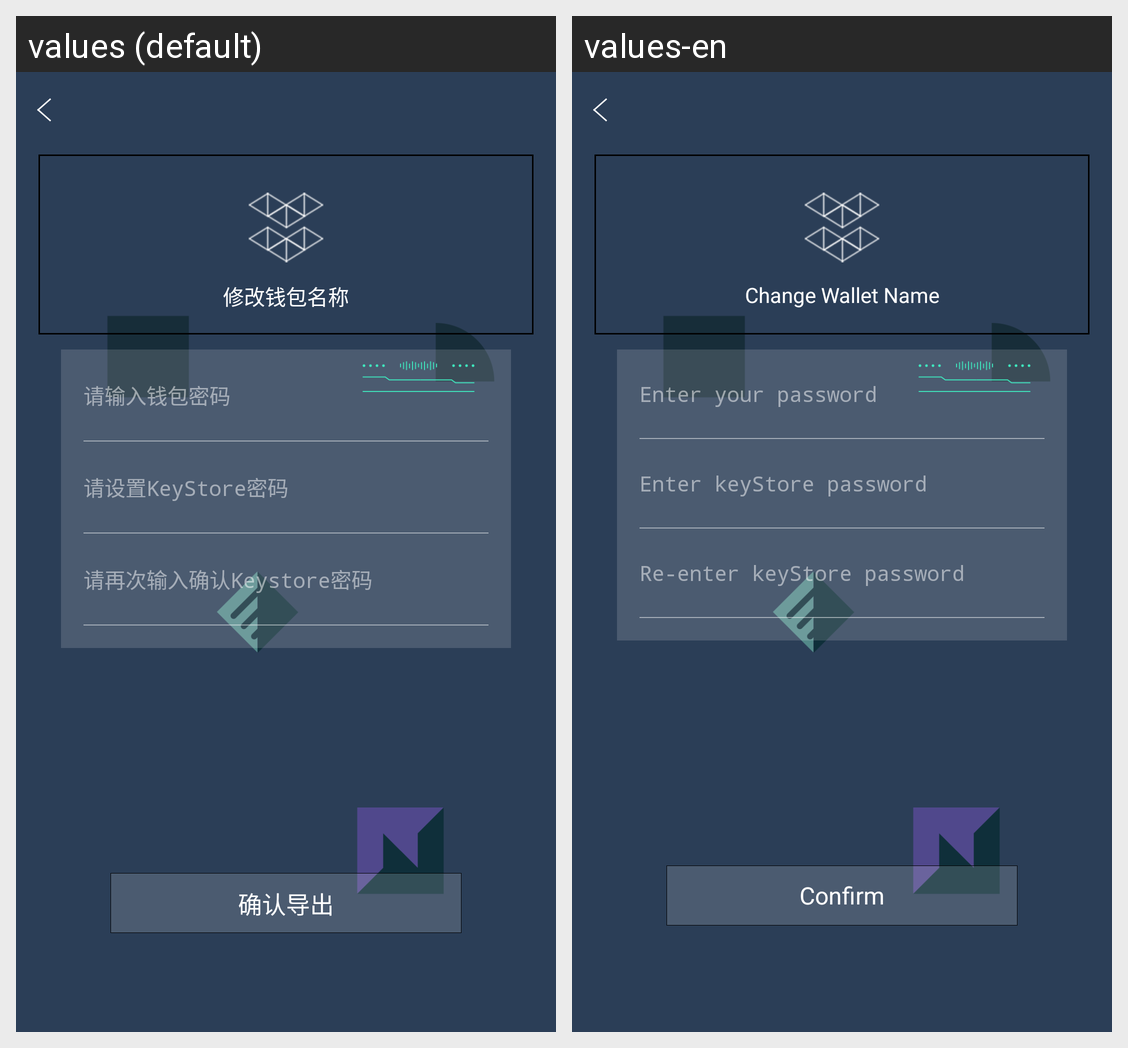

Locale-by-locale string values for the Android screen shown in this grid:
Android screen res/layout/fragment_outportkeystore.xml rendered under 2 locales, left to right: values (default), values-en. Device: Nexus 5 (rendered at 1080×1920; each locale shown at half size, 540×960, under a caption strip naming it); theme AppTheme.NoActionBar.
Strings drawn on this screen, with the default value and each locale's value (text and hints the layout hard-codes, and strings that could not be matched under every locale, appear in the picture but are not listed):

modifywallletname
  values: 修改钱包名称
  values-en: Change Wallet Name

inputWalletPwd
  values: 请输入钱包密码
  values-en: Enter your password

setkeystorepwd
  values: 请设置KeyStore密码
  values-en: Enter keyStore password

setkeystorepwdagin
  values: 请再次输入确认Keystore密码
  values-en: Re-enter keyStore password

sureoutport
  values: 确认导出
  values-en: Confirm
